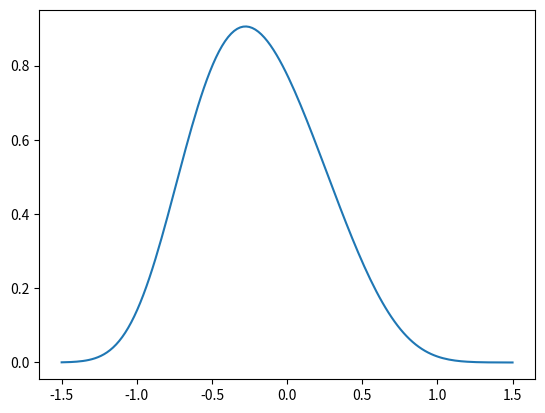
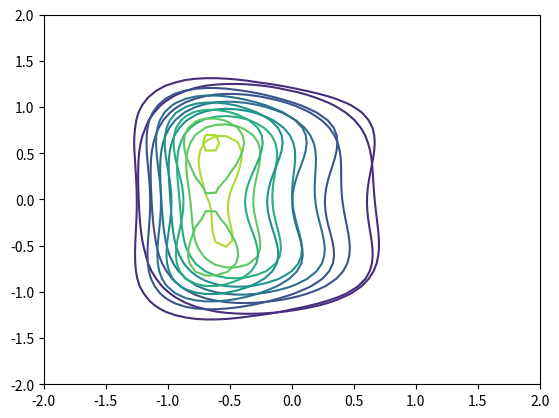
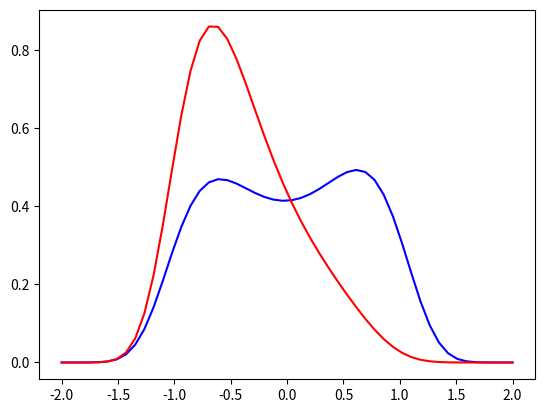
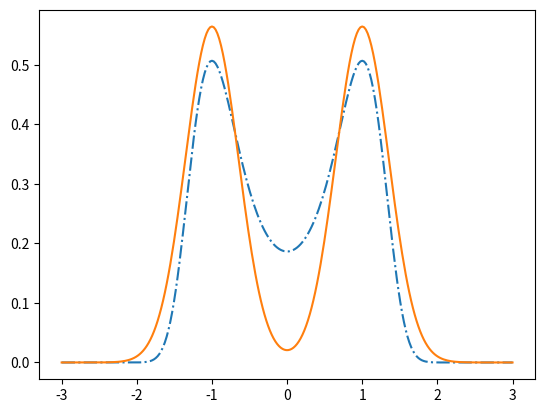

Here is the Python script that generated these plots, in order:
import numpy as np
from scipy.integrate import quad, dblquad
from scipy.special import iv, kv, gamma, hyp1f1, factorial
import matplotlib.pyplot as plt

##
# Returns the integral of the function
#
# exp(-x^4 + b*x^2)
def _canonical_normalising_const(b):
    arg = b**2/8
    denom = 2*np.sqrt(2*abs(b))
    return np.pi*np.exp(arg)*(abs(b)*iv(-0.25, arg) + b*iv(0.25, arg))/denom

##
# Returns the integral of the function
#
# exp(-a*x**4 + b*x**2)
def _normalising_const(a, b):
    return _canonical_normalising_const(b/np.sqrt(a))*np.power(a, -0.25)


def _Z1ba(b, a, order=10):
    order = 25
    ks = np.arange(0, order + 1)
    J, N = np.meshgrid(ks, ks)

    def _func(j, n):
        expr1 = a**(2*j)/factorial(2*j)        
        expr2 = b**n/factorial(n)
        expr3 = gamma(0.5*(j+n) + 0.25)
        return expr1*expr2*expr3

    return 0.5*np.sum(_func(J.ravel(), N.ravel()))

def _Z1ba2(b, a, order=10):
    js = np.arange(0, order+1)

    _arg = 0.25*(2*js + 1)
    
    expr1 = gamma(_arg)*hyp1f1(_arg, 0.5, 0.25*b**2)
    expr2 = b*gamma(_arg+0.5)*hyp1f1(_arg+0.5, 1.5, 0.25*b**2)
    expr3 = a**(2*js)/factorial(2*js)
    return 0.5*sum((expr1 + expr2)*expr3)

def _Zcba(c, b, a):
    return c*_Z1ba(b*c**2, a*c)

a = np.random.normal()
b = np.random.normal()
c = 1.
print(c, b, a)
xx = np.linspace(-1.5, 1.5, 150)

Z = _Zcba(c, b, a)
print(quad(lambda x: x*np.exp(-(x/c)**4 + b*x**2 + a*x)/Z, -np.inf, np.inf))


plt.plot(xx, np.exp(-(xx/c)**4 + b*xx**2 + a*xx)/_Zcba(c, b, a))

order = 25
ks = np.arange(0, order+1)
J, N = np.meshgrid(ks[1:], ks)
def _func(j, n):
    expr1 = a**(2*j-1)/factorial(2*j-1)
    expr2 = b**n/factorial(n)
    expr3 = gamma(0.5*(j+n) + 0.25)
    return 0.5*expr1*expr2*expr3

Ex_num = np.sum(_func(J.ravel(), N.ravel()))

def integrand(t, j, b):
    return np.power(t, j/2 + 1/4 - 1)*np.exp(b*np.sqrt(t) - t)


a =  10.52
b = 5.52

class quartic_expon:
    def __init__(self, eta1=1, eta2=0, eta3=0):
        self.eta1 = eta1
        self.eta2 = eta2
        self.eta3 = eta3

        eta1_4root = eta1**0.25
        self._scaled_eta2 = eta2/(eta1_4root**2)
        self._scaled_eta3 = eta3/(eta1_4root)

        self._norm_const = _Z1ba2(self._scaled_eta2, self._scaled_eta3)/eta1_4root

        self.EX = quad(lambda x: x*self.pdf(x), -np.inf, np.inf)[0]
        self.EX2 = quad(lambda x: x**2*self.pdf(x), -np.inf, np.inf)[0]
        self.EX4 = quad(lambda x: x**4*self.pdf(x), -np.inf, np.inf)[0]

    def _unnorm_pdf(self, x):
        arg = -self.eta1*x**4 + self.eta2*x**2 + self.eta3*x
        return np.exp(arg)

    def pdf(self, x):
        return self._unnorm_pdf(x)/self._norm_const

    def logpdf(self, x):
        arg = -self.eta1*x**4 + self.eta2*x**2 + self.eta3*x        
        return arg - np.log(self._norm_const)

p = quartic_expon(1.5, -1., 0.)

def var_update(moments, A4, A2, A1):
    EX = moments[:, 0]
    EX2 = moments[:, 1]
    EX4 = moments[:, 2]
    
    _pars = []
    
    for k, m in enumerate(moments):
        eta1 = A4[k, k]
        eta2 = 2*(np.dot(A4[k, :], EX2) - A4[k, k]*EX2[k]) + A2[k, k]
        eta3 = 2*(np.dot(A2[k, :], EX) - A2[k, k]*EX[k]) + A1[k]

        _p = quartic_expon(eta1, eta2, eta3)

        EX[k] = _p.EX
        EX2[k] = _p.EX2
        EX4[k] = _p.EX4

        _pars.append([eta1, eta2, eta3])

    return moments, np.array(_pars)
        
A4 = np.array([[1.1, 0.3],[0.3, 1.1]])
A2 = np.random.normal(size=4).reshape(2, 2)
A2 = 0.5*(A2 + A2.T)
A1 = np.random.normal(size=2)


init_pars = np.array([[1., 0., 0.],
                      [1., 0., 0.]])
init_moms = []
for par in init_pars:
    p = quartic_expon(*par)
    init_moms.append([p.EX, p.EX2, p.EX4])
init_moms = np.array(init_moms)
print(init_moms)

params = np.zeros(init_pars.shape)
mcur = params.copy()
while True:
    moms, pars = var_update(init_moms, A4, A2, A1)
    params = pars.copy()

    delta = np.linalg.norm(mcur.ravel() - pars.ravel())
    if delta <= 1e-8:
        break
    mcur = pars.copy()

def _integrand(y, x):
    z = np.array([x, y])
    expr1 = -np.dot(z**2, np.dot(A4, z**2))
    expr2 = np.dot(z, np.dot(A2, z))
    expr3 = np.dot(A1, z)
    return np.exp(expr1 + expr2 + expr3)

Ztrue = dblquad(_integrand, -np.inf, np.inf, lambda x: -np.inf, lambda x: np.inf)[0]

print(dblquad(lambda y, x: x*_integrand(y, x)/Ztrue,
              -np.inf, np.inf,
              lambda x: -np.inf, lambda x: np.inf))

print(dblquad(lambda y, x: y*_integrand(y, x)/Ztrue,
              -np.inf, np.inf,
              lambda x: -np.inf, lambda x: np.inf))
print("---A2---")
print(A2)
print("---A1---")
print(A1)
p1 = quartic_expon(*params[0, :])
p2 = quartic_expon(*params[1, :])
print(p1.EX)
print(p2.EX)
#print(p1._norm_const*p2._norm_const)

xx1 = np.linspace(-2., 2., 50)
xx2 = np.linspace(-2., 2., 50)
X2, X1 = np.meshgrid(xx2, xx1)

P1 = np.zeros((xx1.size, xx2.size))
for i, x1 in enumerate(xx1):
    for j, x2 in enumerate(xx2):
        P1[i, j] = _integrand(x2, x1)/Ztrue
P2 = p1.pdf(X1.ravel())*p2.pdf(X2.ravel())
P2 = P2.reshape(X2.shape)

fig = plt.figure()
ax = fig.add_subplot(111)
ax.contour(xx1, xx2, P1)
ax.contour(xx1, xx2, P2)

fig2 = plt.figure()
ax = fig2.add_subplot(111)
ax.plot(xx1, p1.pdf(xx1), 'b-')
ax.plot(xx2, p2.pdf(xx2), 'r-')


b = 2
p = quartic_expon(1, b, 0)

xx = np.linspace(-3., 3., 250)
fig = plt.figure()
ax = fig.add_subplot(111)
ax.plot(xx, p.pdf(xx), '-.')

r = np.sqrt(b/2)
from scipy.stats import norm

sd = 1/np.sqrt(4*b)

def qmix(x):
    val1 = 0.5*norm.pdf(xx, loc=-r, scale=sd)
    val2 = 0.5*norm.pdf(xx, loc=r, scale=sd)
    return val1 + val2

ax.plot(xx, qmix(xx))

plt.show()
    
"""
b = 0.5
from scipy.stats import norm, multivariate_normal
from scipy.integrate import dblquad
print("==============")
print(quad(lambda x: np.exp(-x**4 + b*x**2), -np.inf, np.inf))
for sd0 in [1., 2., 5.]:
    C = np.sqrt(2*np.pi*sd0**2)
    print(quad(lambda x: C*np.exp(-x**4 + b*x**2)*norm.pdf(x, scale=sd0), -np.inf, np.inf))
print("==============")
def integrand(y, x, sd0, r):
    cov = sd0**2*np.array([[1., r], [r, 1.]])
    return np.exp(-x**2*y**2 + b*x*y)*multivariate_normal.pdf([x, y], mean=np.zeros(2), cov=cov)
print(quad(lambda x: np.exp(-x**4 + b*x**2)*norm.pdf(x, scale=sd0), -np.inf, np.inf))
print("---------")
for r in [0.9, 0.95, 0.99, 0.999, 0.9999]:
    print(dblquad(integrand, -np.inf, np.inf, lambda x: -np.inf, lambda x: np.inf, args=(sd0, r)))
"""
#plt.show()
